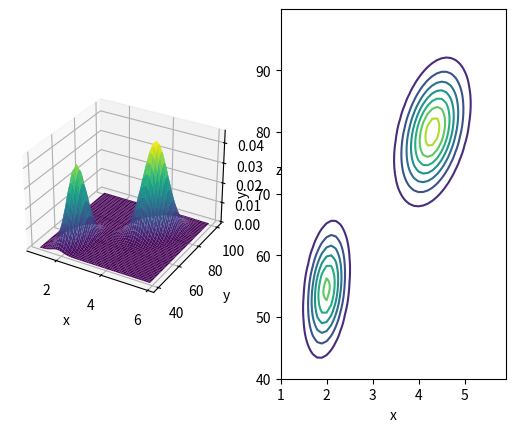

Source code (Python):
import numpy as np
import matplotlib.pyplot as plt

# Gaussian Mixture Model (GMM) parameters
mus = np.array([[2.0, 54.50],
                [4.3, 80.0]])
covs = np.array([[[0.07, 0.44],
                  [0.44, 33.7]],
                 [[0.17, 0.94],
                  [0.94, 36.00 ]]])
phis = np.array([0.35, 0.65]) # probabilities for selecting each Gaussian

# Function to compute the multivariate normal distribution for each Gaussian Distribution in GMM
def multivariate_normal(x, mu, cov):
    det = np.linalg.det(cov)
    inv = np.linalg.inv(cov)
    d = len(x)
    z = 1 / np.sqrt((2 * np.pi) ** d * det)
    y = z * np.exp((x - mu).T @ inv @ (x - mu) / -2.0)
    return y
# Probability Density Function to compute the Gaussian Mixture Model
def gmm(x, phis, mus, covs):
    K = len(phis)
    y = 0
    for k in range(K):
        phi, mu, cov = phis[k], mus[k], covs[k]
        y += phi * multivariate_normal(x, mu, cov)
    return y

# plot
xs = np.arange(1, 6, 0.1)
ys = np.arange(40, 100, 0.1)
X, Y = np.meshgrid(xs, ys)
Z = np.zeros_like(X)

for i in range(X.shape[0]):
    for j in range(X.shape[1]):
        x = np.array([X[i, j], Y[i, j]])
        Z[i, j] = gmm(x, phis, mus, covs)

fig = plt.figure()
ax1 = fig.add_subplot(1, 2, 1, projection='3d')
ax1.set_xlabel('x')
ax1.set_ylabel('y')
ax1.set_zlabel('z')
ax1.plot_surface(X, Y, Z, cmap='viridis')

ax2 = fig.add_subplot(1, 2, 2)
ax2.set_xlabel('x')
ax2.set_ylabel('y')
ax2.contour(X, Y, Z)
plt.savefig('gmm.png')
plt.show()